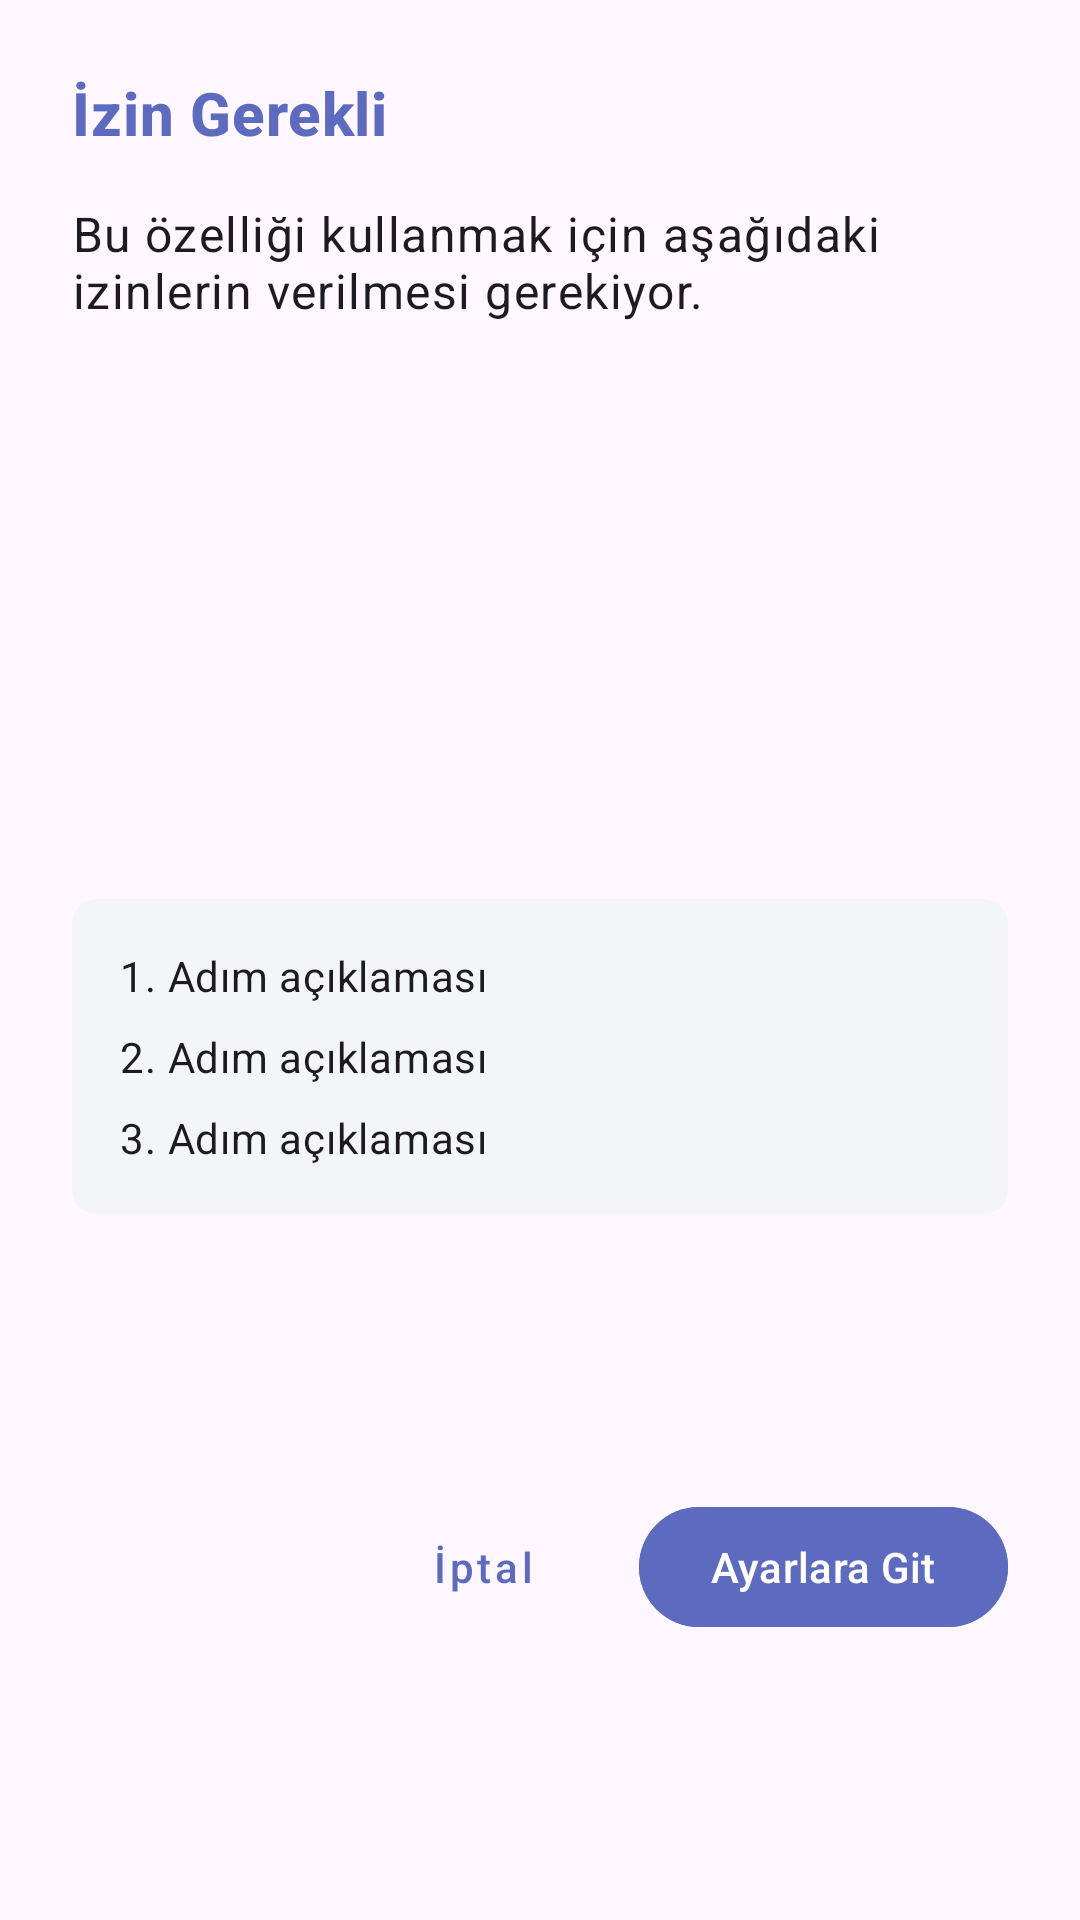

The Android layout XML behind this screen, and the referenced resources:
<!-- AndroidManifest.xml: application theme Theme.MotionSicknessKiller -->
<!-- res/layout/dialog_permission_guide.xml -->
<?xml version="1.0" encoding="utf-8"?>
<androidx.constraintlayout.widget.ConstraintLayout xmlns:android="http://schemas.android.com/apk/res/android"
    xmlns:app="http://schemas.android.com/apk/res-auto"
    android:layout_width="match_parent"
    android:layout_height="wrap_content"
    android:padding="24dp">

    <TextView
        android:id="@+id/text_title"
        android:layout_width="match_parent"
        android:layout_height="wrap_content"
        android:text="İzin Gerekli"
        android:textAppearance="@style/TextAppearance.MaterialComponents.Headline6"
        android:textColor="@color/colorPrimary"
        android:textStyle="bold"
        app:layout_constraintEnd_toEndOf="parent"
        app:layout_constraintStart_toStartOf="parent"
        app:layout_constraintTop_toTopOf="parent" />

    <TextView
        android:id="@+id/text_description"
        android:layout_width="match_parent"
        android:layout_height="wrap_content"
        android:layout_marginTop="16dp"
        android:text="Bu özelliği kullanmak için aşağıdaki izinlerin verilmesi gerekiyor."
        android:textAppearance="@style/TextAppearance.MaterialComponents.Body1"
        app:layout_constraintEnd_toEndOf="parent"
        app:layout_constraintStart_toStartOf="parent"
        app:layout_constraintTop_toBottomOf="@+id/text_title" />

    <ImageView
        android:id="@+id/image_guide"
        android:layout_width="match_parent"
        android:layout_height="160dp"
        android:layout_marginTop="16dp"
        android:contentDescription="İzin kılavuzu"
        android:scaleType="fitCenter"
        app:layout_constraintEnd_toEndOf="parent"
        app:layout_constraintStart_toStartOf="parent"
        app:layout_constraintTop_toBottomOf="@+id/text_description" />

    <androidx.cardview.widget.CardView
        android:id="@+id/card_steps"
        android:layout_width="match_parent"
        android:layout_height="wrap_content"
        android:layout_marginTop="16dp"
        app:cardBackgroundColor="#F3F5F7"
        app:cardCornerRadius="8dp"
        app:cardElevation="0dp"
        app:layout_constraintEnd_toEndOf="parent"
        app:layout_constraintStart_toStartOf="parent"
        app:layout_constraintTop_toBottomOf="@+id/image_guide">

        <LinearLayout
            android:layout_width="match_parent"
            android:layout_height="wrap_content"
            android:orientation="vertical"
            android:padding="16dp">

            <TextView
                android:id="@+id/text_step1"
                android:layout_width="match_parent"
                android:layout_height="wrap_content"
                android:text="1. Adım açıklaması"
                android:textAppearance="@style/TextAppearance.MaterialComponents.Body2" />

            <TextView
                android:id="@+id/text_step2"
                android:layout_width="match_parent"
                android:layout_height="wrap_content"
                android:layout_marginTop="8dp"
                android:text="2. Adım açıklaması"
                android:textAppearance="@style/TextAppearance.MaterialComponents.Body2" />

            <TextView
                android:id="@+id/text_step3"
                android:layout_width="match_parent"
                android:layout_height="wrap_content"
                android:layout_marginTop="8dp"
                android:text="3. Adım açıklaması"
                android:textAppearance="@style/TextAppearance.MaterialComponents.Body2" />
        </LinearLayout>
    </androidx.cardview.widget.CardView>

    <LinearLayout
        android:layout_width="match_parent"
        android:layout_height="wrap_content"
        android:layout_marginTop="24dp"
        android:gravity="end"
        android:orientation="horizontal"
        app:layout_constraintBottom_toBottomOf="parent"
        app:layout_constraintEnd_toEndOf="parent"
        app:layout_constraintStart_toStartOf="parent"
        app:layout_constraintTop_toBottomOf="@+id/card_steps">

        <Button
            android:id="@+id/button_negative"
            style="@style/Widget.MaterialComponents.Button.TextButton"
            android:layout_width="wrap_content"
            android:layout_height="wrap_content"
            android:text="İptal"
            android:textAllCaps="false"
            android:textColor="@color/colorPrimary" />

        <Button
            android:id="@+id/button_positive"
            android:layout_width="wrap_content"
            android:layout_height="wrap_content"
            android:layout_marginStart="8dp"
            android:backgroundTint="@color/colorPrimary"
            android:text="Ayarlara Git"
            android:textAllCaps="false"
            android:textColor="@color/white" />
    </LinearLayout>

</androidx.constraintlayout.widget.ConstraintLayout>
<!-- resources referenced by this layout -->
<resources>
  <color name="colorPrimary">#5C6BC0</color>
  <color name="white">#FFFFFFFF</color>
  <style name="Theme.MotionSicknessKiller" parent="Base.Theme.MotionSicknessKiller" />
  <style name="Base.Theme.MotionSicknessKiller" parent="Theme.Material3.DayNight.NoActionBar">
          
          <item name="colorPrimary">@color/colorPrimary</item>
          <item name="colorPrimaryDark">@color/colorPrimaryDark</item>
          <item name="colorAccent">@color/colorAccent</item>
          <item name="colorOnPrimary">@color/white</item>
          <item name="colorSurface">@color/white</item>
          <item name="colorOnSurface">@color/text_color_primary</item>
          <item name="materialCardViewStyle">@style/CustomCardStyle</item>
      </style>
  <color name="colorPrimaryDark">#3949AB</color>
  <color name="colorAccent">#FF4081</color>
  <color name="text_color_primary">#212121</color>
  <style name="CustomCardStyle" parent="Widget.MaterialComponents.CardView">
          <item name="cardElevation">4dp</item>
          <item name="cardCornerRadius">16dp</item>
          <item name="rippleColor">@color/colorPrimary</item>
          <item name="cardBackgroundColor">@color/white</item>
      </style>
</resources>
